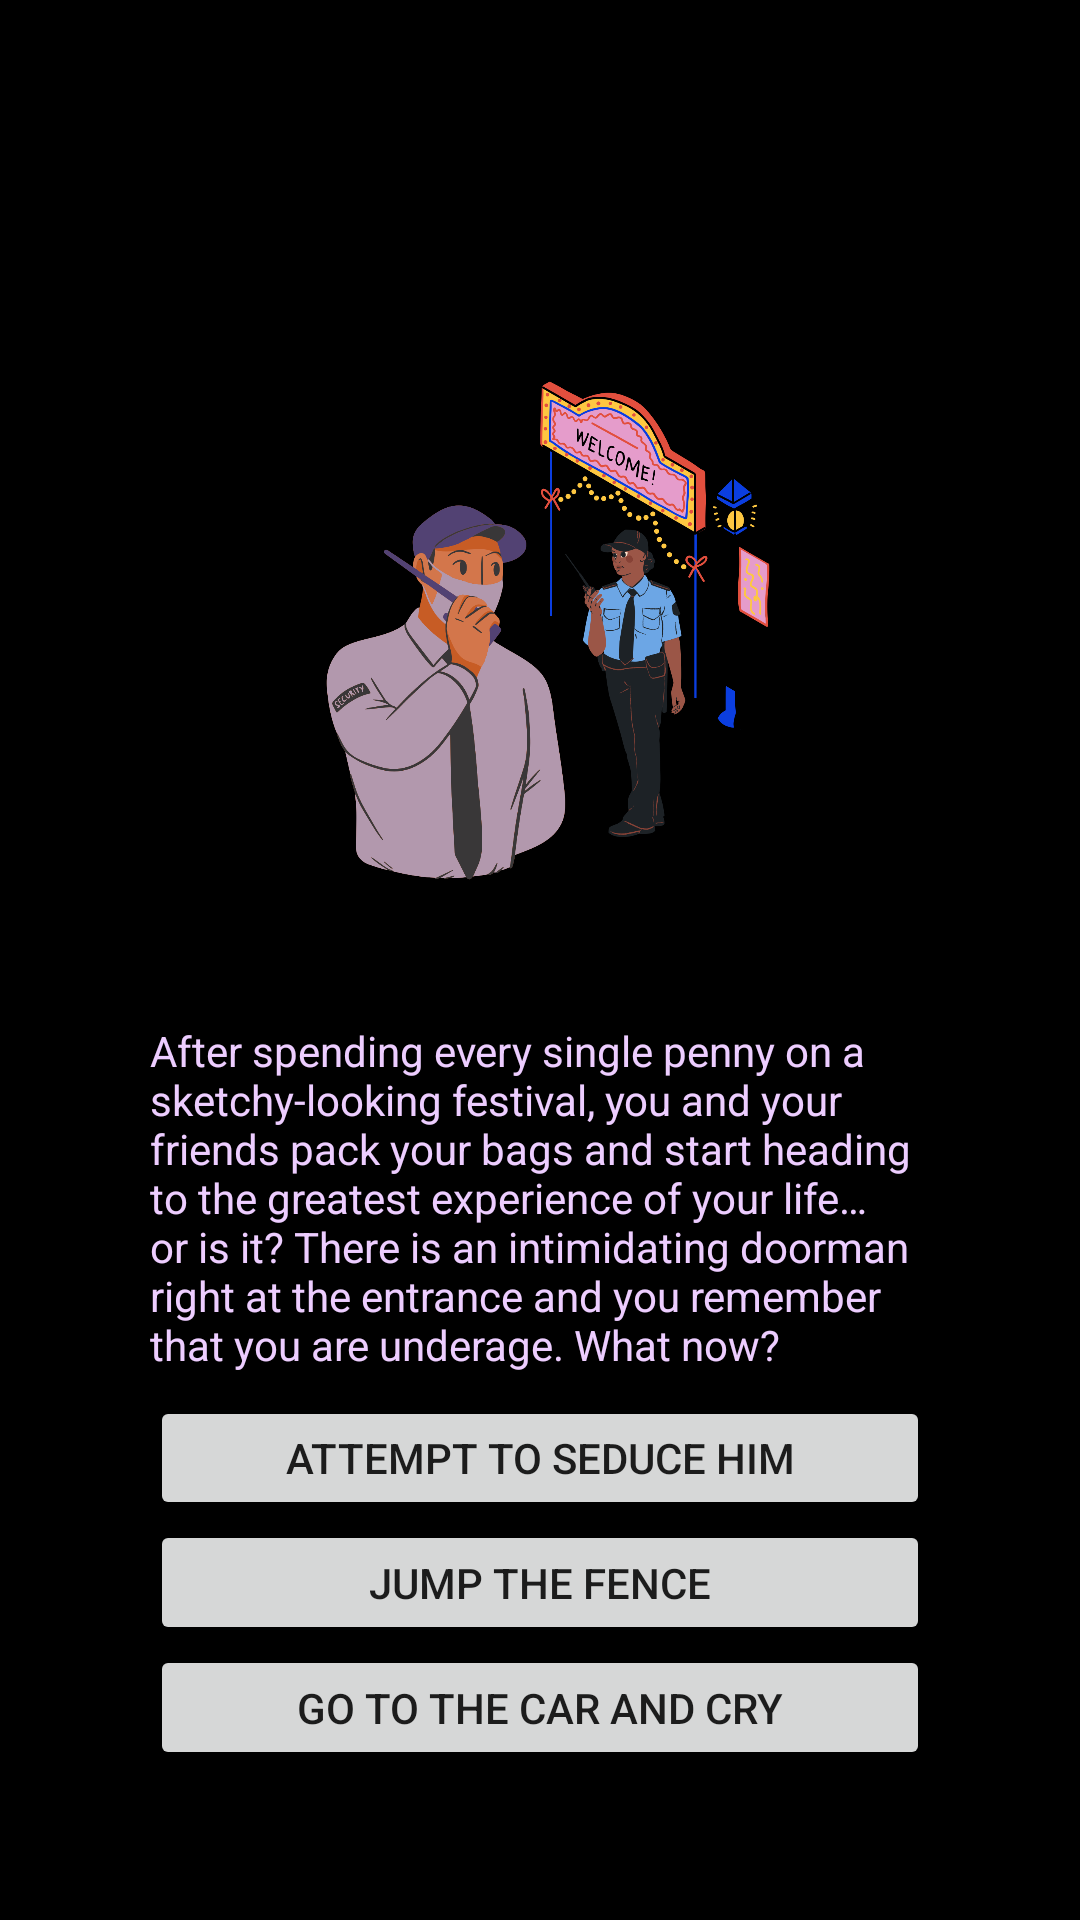

Reconstruct the res/layout file that produces this screen, plus the resources it refers to.
<!-- AndroidManifest.xml: application theme Theme.FestivalApp -->
<!-- res/layout/activity_dilemma3.xml -->
<?xml version="1.0" encoding="utf-8"?>

<androidx.constraintlayout.widget.ConstraintLayout xmlns:android="http://schemas.android.com/apk/res/android"
    xmlns:app="http://schemas.android.com/apk/res-auto"
    xmlns:tools="http://schemas.android.com/tools"
    android:layout_width="match_parent"
    android:layout_height="match_parent"
    android:background="#000000"
    tools:context=".Dilemma3">

    <LinearLayout
        android:layout_width="match_parent"
        android:layout_height="match_parent"
        android:orientation="vertical">

        <ImageView
            android:id="@+id/imgSecurity"
            android:layout_width="match_parent"
            android:layout_height="0dp"
            android:layout_marginStart="50dp"
            android:layout_marginLeft="50dp"
            android:layout_marginTop="50dp"
            android:layout_marginEnd="50dp"
            android:layout_marginRight="50dp"
            android:layout_weight="7"
            app:srcCompat="@drawable/security" />

        <TextView
            android:id="@+id/txt3"
            android:layout_width="match_parent"
            android:layout_height="0dp"
            android:layout_marginStart="50dp"
            android:layout_marginLeft="50dp"
            android:layout_marginEnd="50dp"
            android:layout_marginRight="50dp"
            android:layout_weight="3"
            android:text="After spending every single penny on a sketchy-looking festival, you and your friends pack your bags and start heading to the greatest experience of your life… or is it? There is an intimidating doorman right at the entrance and you remember that you are underage. What now?"
            android:textColor="#EDCDFF" />

        <Button
            android:id="@+id/btnSeduce"
            android:layout_width="match_parent"
            android:layout_height="0dp"
            android:layout_marginStart="50dp"
            android:layout_marginLeft="50dp"
            android:layout_marginEnd="50dp"
            android:layout_marginRight="50dp"
            android:layout_weight="1"
            android:onClick="goDilemma31"
            android:text="Attempt to seduce him" />

        <Button
            android:id="@+id/btnJump"
            android:layout_width="match_parent"
            android:layout_height="0dp"
            android:layout_marginStart="50dp"
            android:layout_marginLeft="50dp"
            android:layout_marginEnd="50dp"
            android:layout_marginRight="50dp"
            android:layout_weight="1"
            android:onClick="goDilemma4"
            android:text="Jump the fence" />

        <Button
            android:id="@+id/btnCry"
            android:layout_width="match_parent"
            android:layout_height="0dp"
            android:layout_marginStart="50dp"
            android:layout_marginLeft="50dp"
            android:layout_marginEnd="50dp"
            android:layout_marginRight="50dp"
            android:layout_marginBottom="50dp"
            android:layout_weight="1"
            android:onClick="goDilemma32"
            android:text="Go to the car and cry" />
    </LinearLayout>
</androidx.constraintlayout.widget.ConstraintLayout>
<!-- resources referenced by this layout -->
<resources>
  <!-- drawable security: png bitmap (drawable, 342227 bytes) -->
  <style name="Theme.FestivalApp" parent="Theme.MaterialComponents.DayNight.NoActionBar">
          
          <item name="colorPrimary">@color/black</item>
          <item name="colorPrimaryVariant">@color/black</item>
          <item name="colorOnPrimary">@color/white</item>
          
          <item name="colorSecondary">@color/teal_200</item>
          <item name="colorSecondaryVariant">@color/teal_700</item>
          <item name="colorOnSecondary">@color/black</item>
          
          <item name="android:statusBarColor" tools:targetApi="l">?attr/colorPrimaryVariant</item>
          
      </style>
  <!-- not gathered from this repository: default colours our renderer supplied (Android Studio template values) -->
  <color name="teal_200">#FF03DAC5</color>
  <color name="teal_700">#FF018786</color>
  <color name="black">#FF000000</color>
  <color name="white">#FFFFFFFF</color>
</resources>
